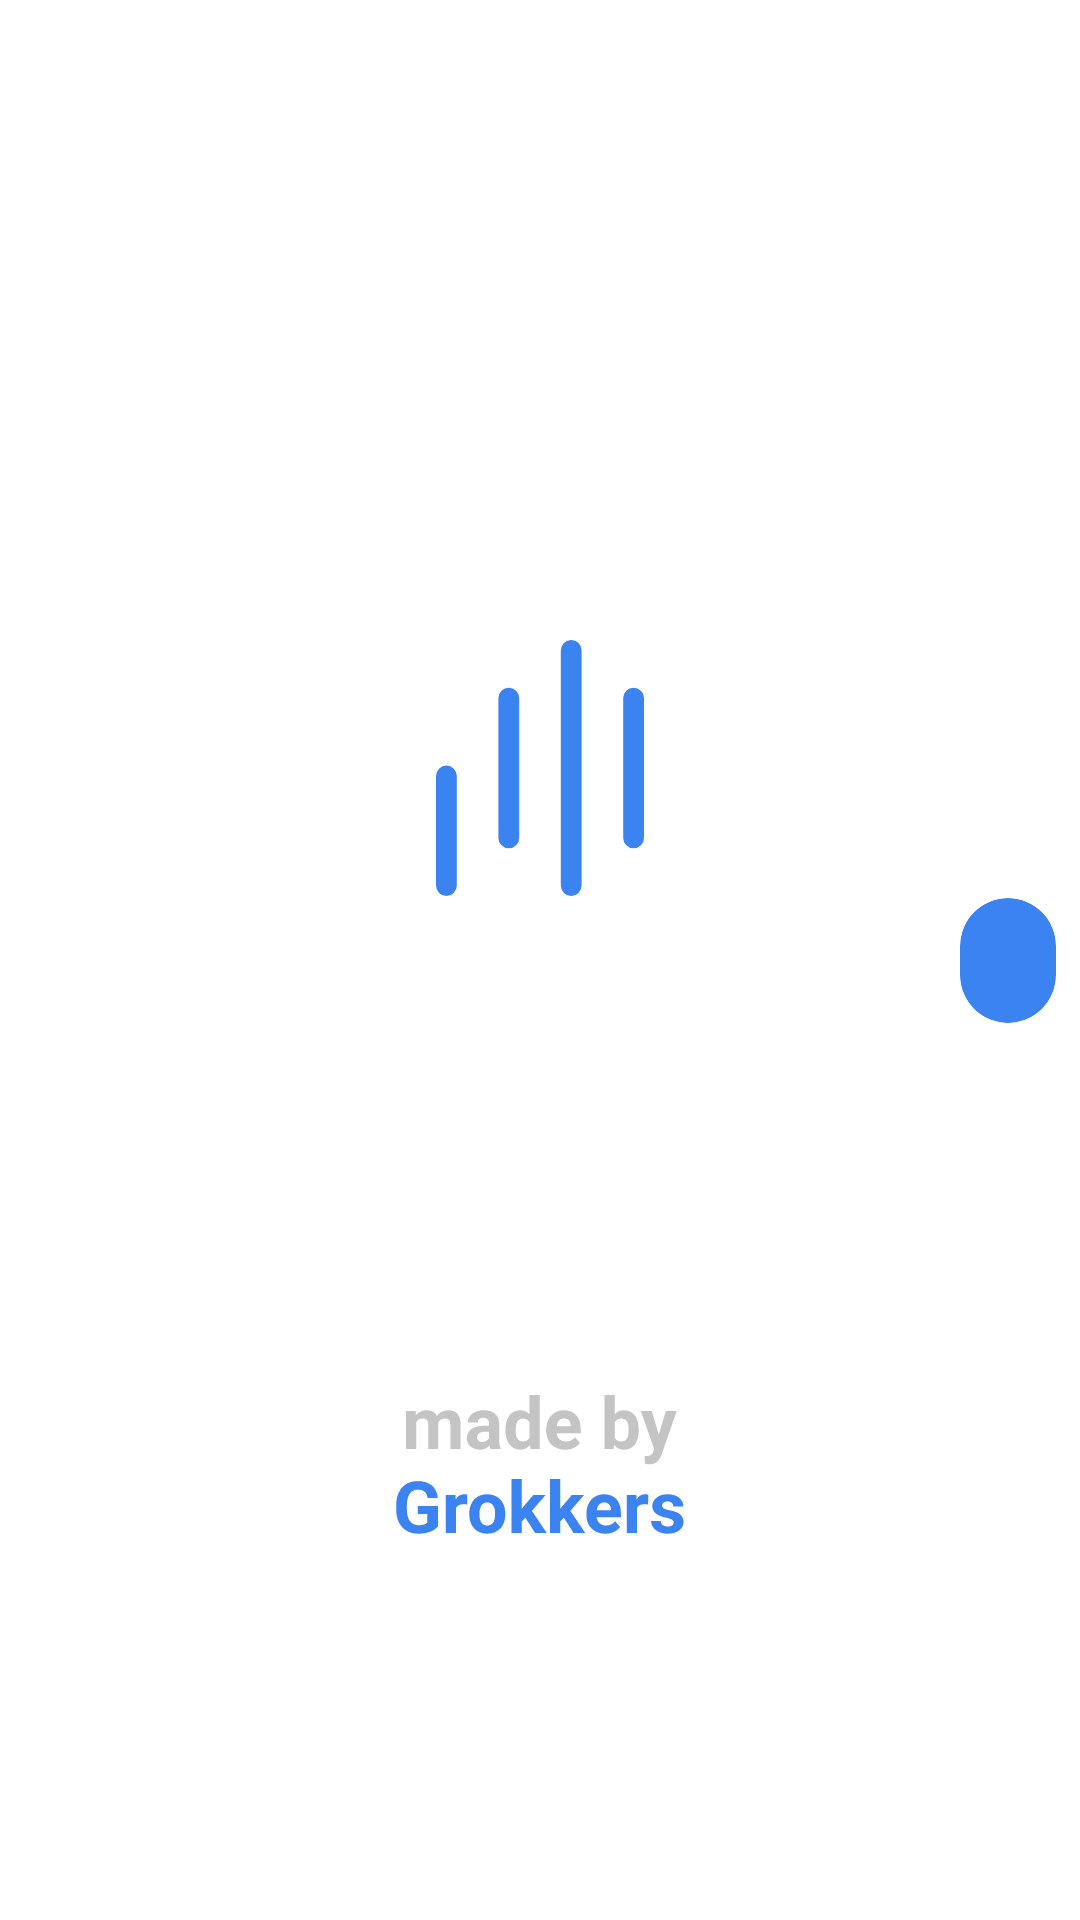

Produce the Android XML layout that renders to this screen, including the resource entries it uses.
<!-- AndroidManifest.xml: application theme Theme.Invest.Launcher -->
<!-- res/layout/message_item.xml -->
<?xml version="1.0" encoding="utf-8"?>
<androidx.constraintlayout.widget.ConstraintLayout xmlns:android="http://schemas.android.com/apk/res/android"
    xmlns:app="http://schemas.android.com/apk/res-auto"
    xmlns:tools="http://schemas.android.com/tools"
    android:id="@+id/container"
    android:layout_width="match_parent"
    android:layout_height="wrap_content"
    android:orientation="horizontal"
    android:padding="8dp">

    <com.google.android.material.card.MaterialCardView
        android:id="@+id/message_income_card"
        android:layout_width="wrap_content"
        android:layout_height="wrap_content"
        android:elevation="0dp"
        app:cardElevation="0dp"
        android:visibility="gone"
        app:cardCornerRadius="16dp"
        app:layout_constraintBottom_toBottomOf="parent"
        app:layout_constraintEnd_toEndOf="parent"
        app:layout_constraintHorizontal_bias="0"
        app:layout_constraintStart_toStartOf="parent"
        android:backgroundTint="@color/white"
        app:layout_constraintTop_toTopOf="parent">

        <TextView
            android:id="@+id/message_income"
            android:layout_width="match_parent"
            android:layout_height="wrap_content"
            android:paddingVertical="10dp"
            android:paddingHorizontal="16dp"
            android:textColor="@color/blue100"
            android:textSize="16sp"
            tools:text="Тестовое" />

    </com.google.android.material.card.MaterialCardView>

    <com.google.android.material.card.MaterialCardView
        android:id="@+id/message_outcome_card"
        android:layout_width="wrap_content"
        android:layout_height="wrap_content"
        android:elevation="0dp"
        android:visibility="visible"
        app:cardElevation="0dp"
        app:cardCornerRadius="16dp"
        app:layout_constraintBottom_toBottomOf="parent"
        app:layout_constraintEnd_toEndOf="parent"
        app:layout_constraintHorizontal_bias="1"
        android:backgroundTint="@color/blue60"
        app:layout_constraintStart_toStartOf="parent"
        app:layout_constraintTop_toTopOf="parent">

        <TextView
            android:id="@+id/message_outcome"
            android:layout_width="match_parent"
            android:layout_height="wrap_content"
            android:gravity="end"
            android:paddingVertical="10dp"
            android:paddingHorizontal="16dp"
            android:textAlignment="textEnd"
            android:textColor="@color/blue10"
            android:textSize="16sp"
            tools:text="ТестовоеТестовоеТестовое" />

    </com.google.android.material.card.MaterialCardView>

</androidx.constraintlayout.widget.ConstraintLayout>
<!-- resources referenced by this layout -->
<resources>
  <color name="blue10">#EBF3FE</color>
  <color name="blue100">#0B1D37</color>
  <color name="blue60">#3a83f1</color>
  <color name="white">#ffffffff</color>
  <style name="Theme.Invest.Launcher">
          <item name="android:windowBackground">@drawable/splash_screen</item>
          <item name="android:navigationBarColor">@color/white</item>
          <item name="android:textColorPrimary">@android:color/white</item>
          <item name="scrimBackground">@color/reply_white_50_alpha_060</item>
          <item name="android:statusBarColor">@color/reply_blue_50_alpha_060</item>
  
          
          <item name="android:windowLightStatusBar" tools:ignore="NewApi">true</item>
      </style>
  <!-- drawable splash_screen (drawable) -->
  <?xml version="1.0" encoding="utf-8"?>
  <layer-list xmlns:android="http://schemas.android.com/apk/res/android"
      android:opacity="opaque">
      <item android:drawable="@color/white" />
      <item
          android:bottom="128dp"
          android:drawable="@drawable/ic_made_by_grokkers"
          android:gravity="bottom|center_horizontal" />
      <item
          android:bottom="128dp"
          android:drawable="@drawable/ic_logo_big"
          android:gravity="center" />
  </layer-list>
  <color name="reply_white_50_alpha_060">#99ffffff</color>
  <color name="reply_blue_50_alpha_060">#99eef0f2</color>
  <!-- drawable ic_made_by_grokkers: vector/xml drawable (drawable, 8907 chars, omitted) -->
  <!-- drawable ic_logo_big (drawable) -->
  <vector xmlns:android="http://schemas.android.com/apk/res/android"
      android:width="128dp"
      android:height="128dp"
      android:viewportWidth="24"
      android:viewportHeight="24">
      <path
          android:fillColor="#3A83F1"
          android:pathData="M5.5,19.3499L5.5,12.4997A0.65,0.65 0,0 1,6.15 11.8497L6.15,11.8497A0.65,0.65 0,0 1,6.8 12.4997L6.8,19.3499A0.65,0.65 0,0 1,6.15 19.9999L6.15,19.9999A0.65,0.65 0,0 1,5.5 19.3499z" />
      <path
          android:fillColor="#3A83F1"
          android:pathData="M13.3,19.3499L13.3,4.6499A0.65,0.65 0,0 1,13.95 3.9999L13.95,3.9999A0.65,0.65 0,0 1,14.6 4.6499L14.6,19.3499A0.65,0.65 0,0 1,13.95 19.9999L13.95,19.9999A0.65,0.65 0,0 1,13.3 19.3499z" />
      <path
          android:fillColor="#3A83F1"
          android:pathData="M9.3999,16.3715L9.3999,7.6284A0.65,0.65 0,0 1,10.0499 6.9784L10.0499,6.9784A0.65,0.65 0,0 1,10.6999 7.6284L10.6999,16.3715A0.65,0.65 0,0 1,10.0499 17.0215L10.0499,17.0215A0.65,0.65 135,0 1,9.3999 16.3715z" />
      <path
          android:fillColor="#3A83F1"
          android:pathData="M17.2,16.3715L17.2,7.6284A0.65,0.65 0,0 1,17.85 6.9784L17.85,6.9784A0.65,0.65 0,0 1,18.5 7.6284L18.5,16.3715A0.65,0.65 0,0 1,17.85 17.0215L17.85,17.0215A0.65,0.65 0,0 1,17.2 16.3715z" />
  </vector>
</resources>
